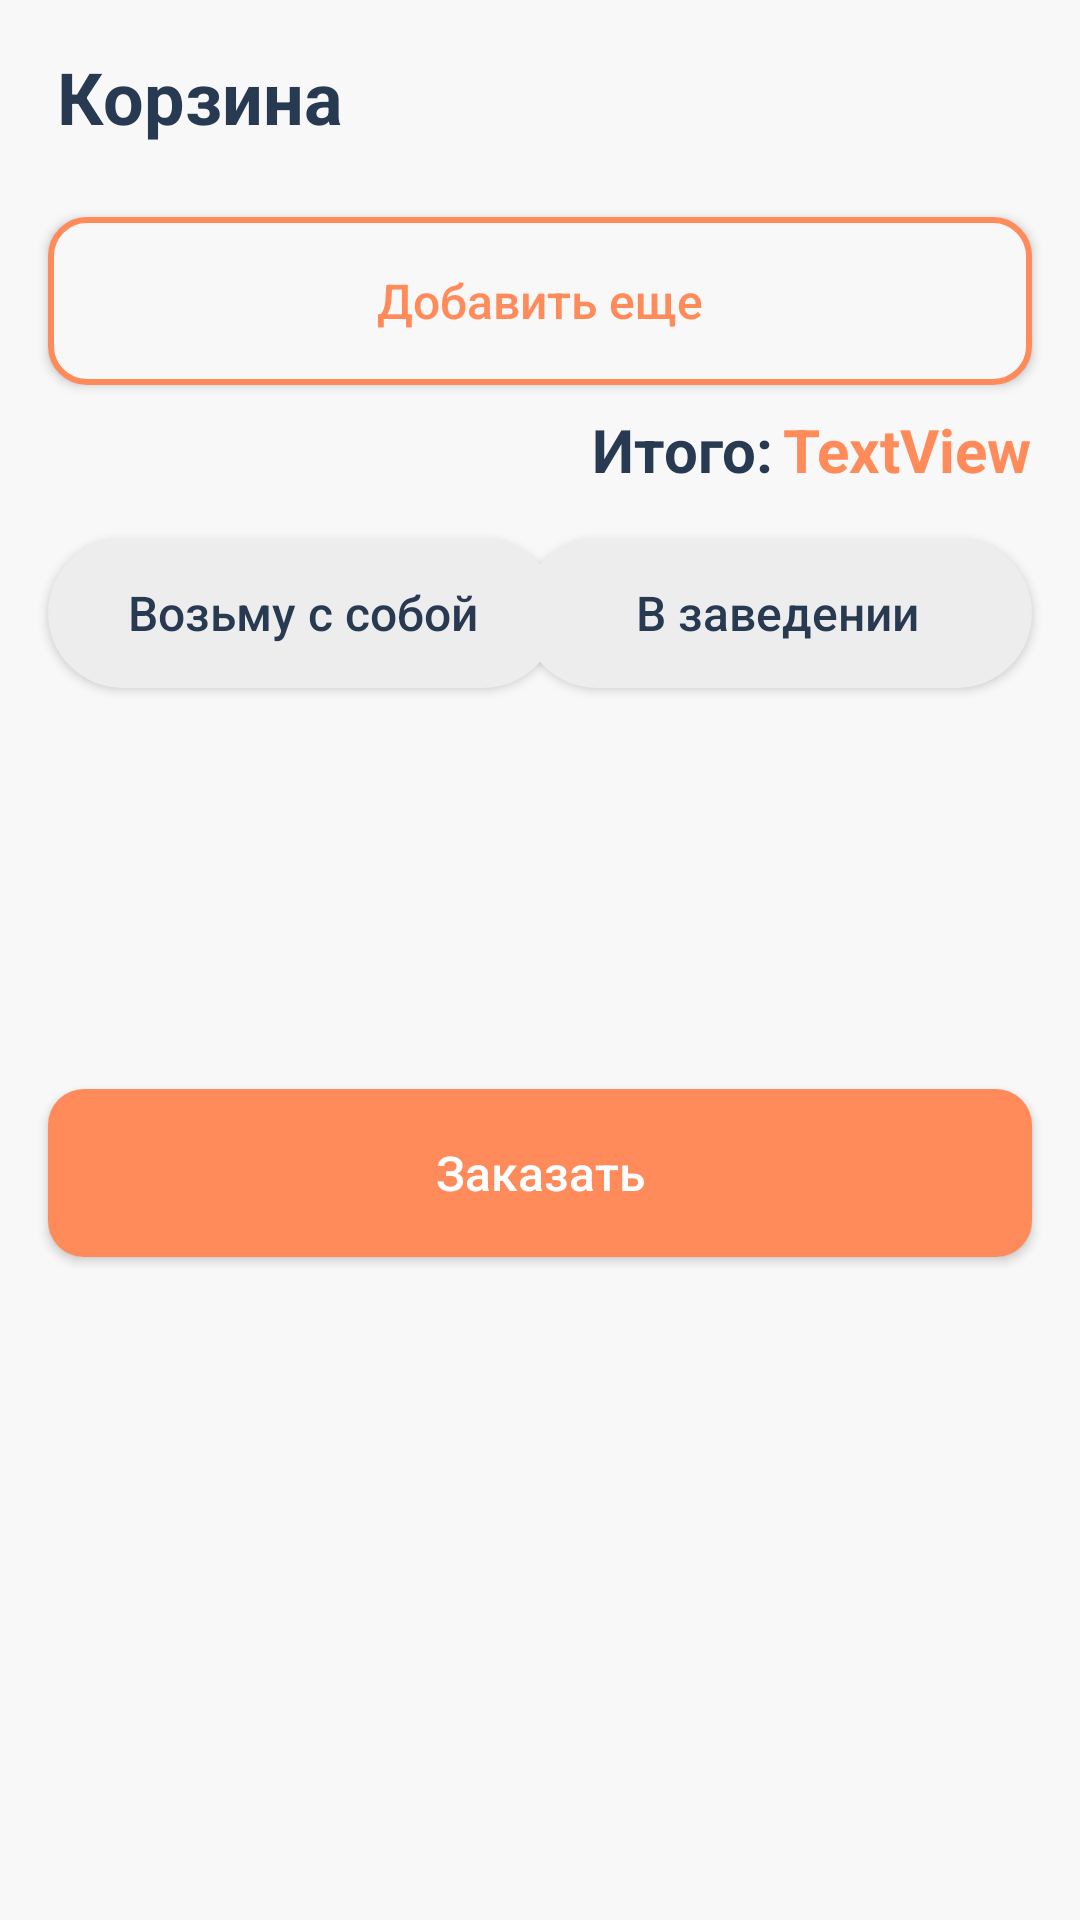

Produce the Android XML layout that renders to this screen, including the resource entries it uses.
<!-- AndroidManifest.xml: application theme Base.Theme.ClientNeoCafe -->
<!-- res/layout/fragment_cart.xml -->
<?xml version="1.0" encoding="utf-8"?>
<ScrollView xmlns:android="http://schemas.android.com/apk/res/android"
    xmlns:app="http://schemas.android.com/apk/res-auto"
    xmlns:tools="http://schemas.android.com/tools"
    android:layout_width="match_parent"
    android:layout_height="match_parent"
    android:background="@color/backgr"
    tools:context=".view.cart.CartFragment">


    <androidx.constraintlayout.widget.ConstraintLayout
        android:layout_width="match_parent"
        android:layout_height="wrap_content">



    <TextView
        android:id="@+id/text_cart"
        android:layout_width="wrap_content"
        android:layout_height="wrap_content"
        android:layout_marginStart="19dp"
        android:layout_marginTop="16dp"
        android:text="@string/text_cart"
        style="@style/TextTitle"
        app:layout_constraintStart_toStartOf="parent"
        app:layout_constraintTop_toTopOf="parent" />

    <androidx.recyclerview.widget.RecyclerView
        android:id="@+id/recycler_cart"
        android:layout_width="match_parent"
        android:layout_height="wrap_content"
        android:layout_marginStart="16dp"
        android:layout_marginTop="8dp"
        android:layout_marginEnd="16dp"
        app:layout_constraintEnd_toEndOf="parent"
        app:layout_constraintStart_toStartOf="parent"
        app:layout_constraintTop_toBottomOf="@+id/text_cart" />


    <androidx.appcompat.widget.AppCompatButton
        android:id="@+id/btn_add_more"
        android:layout_width="match_parent"
        android:layout_height="56dp"
        android:layout_marginStart="16dp"
        android:layout_marginTop="16dp"
        android:layout_marginEnd="16dp"
        android:background="@drawable/button_backgr_stroke_orange"
        android:text="Добавить еще"
        android:textAllCaps="false"
        android:textColor="@color/orange"
        android:textSize="16sp"
        app:layout_constraintEnd_toEndOf="parent"
        app:layout_constraintStart_toStartOf="parent"
        app:layout_constraintTop_toBottomOf="@+id/recycler_cart" />

        <TextView
            android:id="@+id/text_result"
            android:layout_width="wrap_content"
            android:layout_height="wrap_content"
            android:layout_marginTop="8dp"
            android:layout_marginEnd="3dp"
            android:text="Итого:"
            android:textColor="@color/black_title"
            android:textSize="20sp"
            android:textStyle="bold"
            app:layout_constraintEnd_toStartOf="@+id/text_amount"
            app:layout_constraintTop_toBottomOf="@+id/btn_add_more" />

        <TextView
            android:id="@+id/text_amount"
            android:layout_width="wrap_content"
            android:layout_height="wrap_content"
            android:layout_marginTop="8dp"
            android:layout_marginEnd="16dp"
            android:text="TextView"
            android:textColor="@color/orange"
            android:textSize="20sp"
            android:textStyle="bold"
            app:layout_constraintEnd_toEndOf="parent"
            app:layout_constraintTop_toBottomOf="@+id/btn_add_more" />

    <androidx.appcompat.widget.AppCompatButton
        android:id="@+id/btn_take_away"
        android:layout_width="170dp"
        android:layout_height="50dp"
        android:layout_marginStart="16dp"
        android:layout_marginTop="16dp"
        android:layout_marginEnd="16dp"
        android:background="@drawable/button_backgr_order"
        android:text="Возьму с собой"
        android:textAllCaps="false"
        android:textColor="@drawable/button_text_selector"
        android:textSize="16sp"
        app:layout_constraintStart_toStartOf="parent"
        app:layout_constraintTop_toBottomOf="@+id/text_result" />

    <androidx.appcompat.widget.AppCompatButton
        android:id="@+id/btn_restaurant"
        android:layout_width="170dp"
        android:layout_height="50dp"
        android:layout_marginTop="16dp"
        android:layout_marginEnd="16dp"
        android:background="@drawable/button_backgr_order"
        android:textColor="@drawable/button_text_selector"
        android:text="В заведении"
        android:textAllCaps="false"
        android:textSize="16sp"
        android:checked="true"
        app:layout_constraintEnd_toEndOf="parent"
        app:layout_constraintHorizontal_bias="1.0"
        app:layout_constraintStart_toEndOf="@+id/btn_take_away"
        app:layout_constraintTop_toBottomOf="@+id/text_result" />

        <androidx.appcompat.widget.AppCompatButton
            android:id="@+id/btn_order"
            android:layout_width="match_parent"
            android:layout_height="56dp"
            android:layout_marginStart="16dp"
            android:layout_marginTop="16dp"
            android:layout_marginEnd="16dp"
            android:layout_marginBottom="16dp"
            android:background="@drawable/button_backgr_add"
            android:text="@string/btn_order"
            android:textAllCaps="false"
            android:textColor="@color/white"
            android:textSize="16sp"
            app:layout_constraintBottom_toBottomOf="parent"
            app:layout_constraintEnd_toEndOf="parent"
            app:layout_constraintStart_toStartOf="parent"
            app:layout_constraintTop_toBottomOf="@+id/btn_take_away" />


        <TextView
            android:id="@+id/text_no_choose"
            android:layout_width="wrap_content"
            android:layout_height="wrap_content"
            android:layout_marginTop="32dp"
            style="@style/TextTitle"
            android:visibility="invisible"
            android:text="@string/text_no_choose"
            app:layout_constraintEnd_toEndOf="parent"
            app:layout_constraintStart_toStartOf="parent"
            app:layout_constraintTop_toBottomOf="@+id/image_cat" />

        <androidx.appcompat.widget.AppCompatButton
            android:id="@+id/btn_in_menu"
            android:layout_width="match_parent"
            android:layout_height="56dp"
            android:layout_marginStart="16dp"
            android:layout_marginTop="16dp"
            android:layout_marginEnd="16dp"
            android:layout_marginBottom="16dp"
            android:background="@drawable/button_backgr_add"
            android:text="@string/btn_in_menu"
            android:visibility="invisible"
            android:textAllCaps="false"
            android:textColor="@color/white"
            android:textSize="16sp"
            app:layout_constraintBottom_toBottomOf="parent"
            app:layout_constraintEnd_toEndOf="parent"
            app:layout_constraintStart_toStartOf="parent"
            app:layout_constraintTop_toBottomOf="@+id/text_no_choose" />


            <ImageView
                android:id="@+id/image_cat"
                android:layout_width="wrap_content"
                android:layout_height="wrap_content"
                android:layout_marginStart="16dp"
                android:layout_marginTop="160dp"
                android:layout_marginEnd="16dp"
                android:src="@drawable/img_cat"
                android:visibility="invisible"
                app:layout_constraintEnd_toEndOf="parent"
                app:layout_constraintStart_toStartOf="parent"
                app:layout_constraintTop_toTopOf="parent" />



    </androidx.constraintlayout.widget.ConstraintLayout>

</ScrollView>
<!-- resources referenced by this layout -->
<resources>
  <color name="backgr">#F8F8F8</color>
  <color name="black_title">#283952</color>
  <color name="orange">#FF8B5B</color>
  <color name="white">#FFFFFFFF</color>
  <!-- drawable button_backgr_add (drawable) -->
  <?xml version="1.0" encoding="utf-8"?>
  <shape xmlns:android="http://schemas.android.com/apk/res/android"
      android:shape="rectangle">
      <solid android:color="@color/orange"/>
      <corners android:radius="12dp"/>
  
  </shape>
  <!-- drawable button_backgr_order (drawable) -->
  <?xml version="1.0" encoding="utf-8"?>
  <selector xmlns:android="http://schemas.android.com/apk/res/android">
          <item android:drawable="@drawable/button_backgr_orange" android:state_selected="true" />
          <item android:drawable="@drawable/button_backgr_grey"/>
  </selector>
  <!-- drawable button_backgr_stroke_orange (drawable) -->
  <?xml version="1.0" encoding="utf-8"?>
  <shape xmlns:android="http://schemas.android.com/apk/res/android"
      android:shape="rectangle">
      <stroke android:width="2dp" android:color="@color/orange"/>
      <solid android:color="@color/backgr"/>
      <corners android:radius="12dp"/>
  
  </shape>
  <!-- drawable button_text_selector (drawable) -->
  <?xml version="1.0" encoding="utf-8"?>
  <selector xmlns:android="http://schemas.android.com/apk/res/android">
      <item android:color="@color/white" android:state_selected="true" />
      <item android:color="@color/black_title" />
  </selector>
  <!-- drawable img_cat: png bitmap (drawable, 19488 bytes) -->
  <string name="btn_in_menu">В меню</string>
  <string name="btn_order">Заказать</string>
  <string name="text_cart">Корзина</string>
  <string name="text_no_choose">Вы еще ничего не выбрали</string>
  <style name="TextTitle">
          <item name="android:textSize">24sp</item>
          <item name="android:textStyle">bold</item>
          <item name="android:textColor">@color/black_title</item>
      </style>
  <style name="Base.Theme.ClientNeoCafe" parent="Theme.MaterialComponents.Light.NoActionBar">
          
          
      </style>
  <!-- drawable button_backgr_orange (drawable) -->
  <?xml version="1.0" encoding="utf-8"?>
  <shape xmlns:android="http://schemas.android.com/apk/res/android"
      android:shape ="rectangle">
      <solid android:color="@color/orange"/>
      <corners android:radius="50sp"/>
  </shape>
  <!-- drawable button_backgr_grey (drawable) -->
  <?xml version="1.0" encoding="utf-8"?>
  <shape xmlns:android="http://schemas.android.com/apk/res/android"
      android:shape ="rectangle">
      <solid android:color="@color/grey"/>
      <corners android:radius="50sp"/>
  </shape>
  <color name="grey">#EDEDED</color>
</resources>
